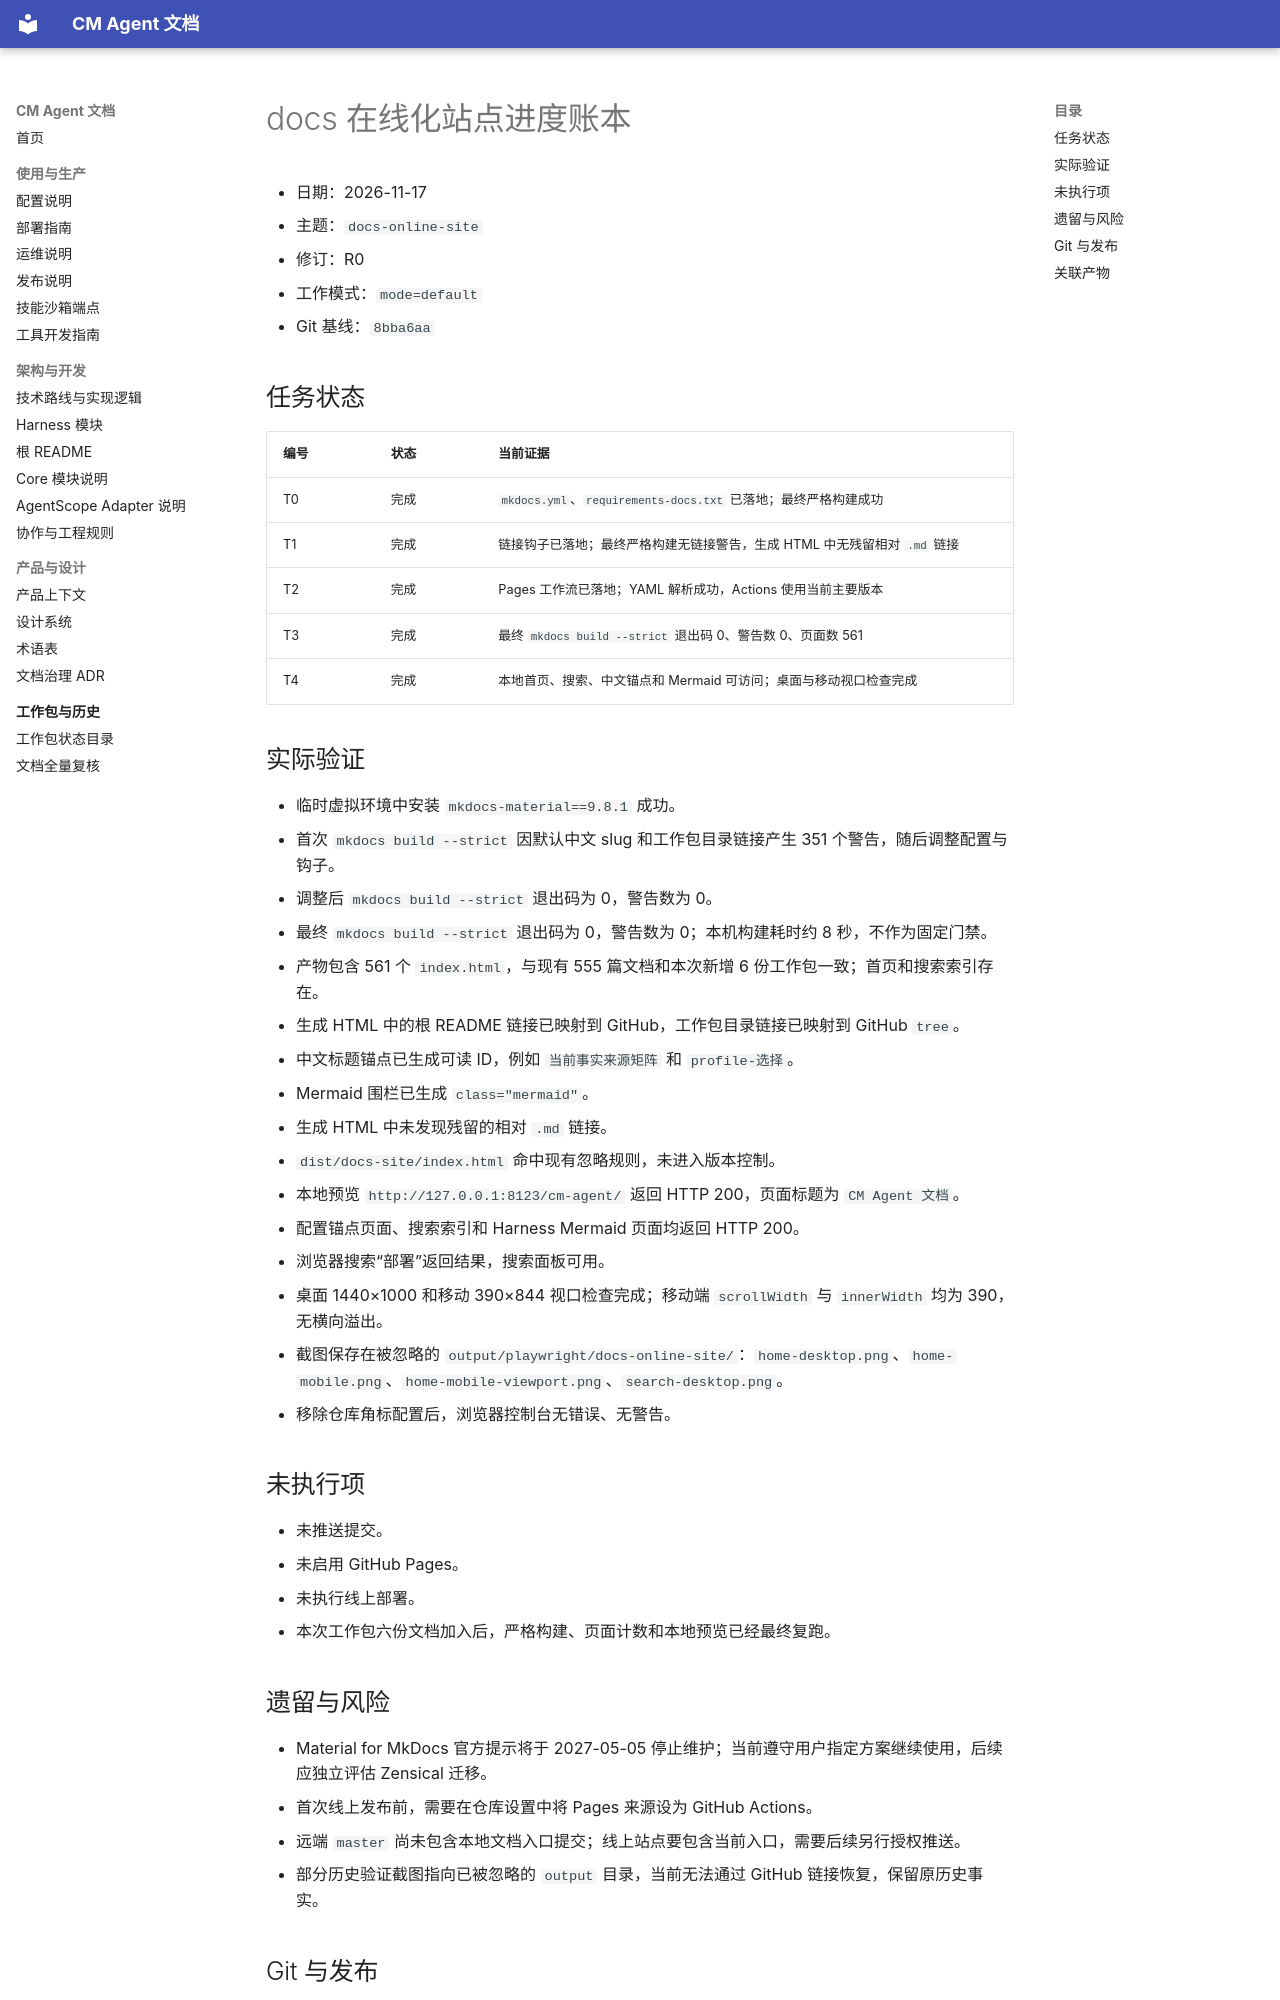

repository: cmming/cm-agent · page: superpowers/progress/2026-11-17-docs-online-site-ledger/index.html · generator: mkdocs

# docs 在线化站点进度账本

- 日期：2026-11-17
- 主题：`docs-online-site`
- 修订：R0
- 工作模式：`mode=default`
- Git 基线：`8bba6aa`

## 任务状态

| 编号 | 状态 | 当前证据 |
|---|---|---|
| T0 | 完成 | `mkdocs.yml`、`requirements-docs.txt` 已落地；最终严格构建成功 |
| T1 | 完成 | 链接钩子已落地；最终严格构建无链接警告，生成 HTML 中无残留相对 `.md` 链接 |
| T2 | 完成 | Pages 工作流已落地；YAML 解析成功，Actions 使用当前主要版本 |
| T3 | 完成 | 最终 `mkdocs build --strict` 退出码 0、警告数 0、页面数 561 |
| T4 | 完成 | 本地首页、搜索、中文锚点和 Mermaid 可访问；桌面与移动视口检查完成 |

## 实际验证

- 临时虚拟环境中安装 `mkdocs-material==9.8.1` 成功。
- 首次 `mkdocs build --strict` 因默认中文 slug 和工作包目录链接产生 351 个警告，随后调整配置与钩子。
- 调整后 `mkdocs build --strict` 退出码为 0，警告数为 0。
- 最终 `mkdocs build --strict` 退出码为 0，警告数为 0；本机构建耗时约 8 秒，不作为固定门禁。
- 产物包含 561 个 `index.html`，与现有 555 篇文档和本次新增 6 份工作包一致；首页和搜索索引存在。
- 生成 HTML 中的根 README 链接已映射到 GitHub，工作包目录链接已映射到 GitHub `tree`。
- 中文标题锚点已生成可读 ID，例如 `当前事实来源矩阵` 和 `profile-选择`。
- Mermaid 围栏已生成 `class="mermaid"`。
- 生成 HTML 中未发现残留的相对 `.md` 链接。
- `dist/docs-site/index.html` 命中现有忽略规则，未进入版本控制。
- 本地预览 `http://127.0.0.1:8123/cm-agent/` 返回 HTTP 200，页面标题为 `CM Agent 文档`。
- 配置锚点页面、搜索索引和 Harness Mermaid 页面均返回 HTTP 200。
- 浏览器搜索“部署”返回结果，搜索面板可用。
- 桌面 1440×1000 和移动 390×844 视口检查完成；移动端 `scrollWidth` 与 `innerWidth` 均为 390，无横向溢出。
- 截图保存在被忽略的 `output/playwright/docs-online-site/`：`home-desktop.png`、`home-mobile.png`、`home-mobile-viewport.png`、`search-desktop.png`。
- 移除仓库角标配置后，浏览器控制台无错误、无警告。

## 未执行项

- 未推送提交。
- 未启用 GitHub Pages。
- 未执行线上部署。
- 本次工作包六份文档加入后，严格构建、页面计数和本地预览已经最终复跑。

## 遗留与风险

- Material for MkDocs 官方提示将于 2027-05-05 停止维护；当前遵守用户指定方案继续使用，后续应独立评估 Zensical 迁移。
- 首次线上发布前，需要在仓库设置中将 Pages 来源设为 GitHub Actions。
- 远端 `master` 尚未包含本地文档入口提交；线上站点要包含当前入口，需要后续另行授权推送。
- 部分历史验证截图指向已被忽略的 `output` 目录，当前无法通过 GitHub 链接恢复，保留原历史事实。
